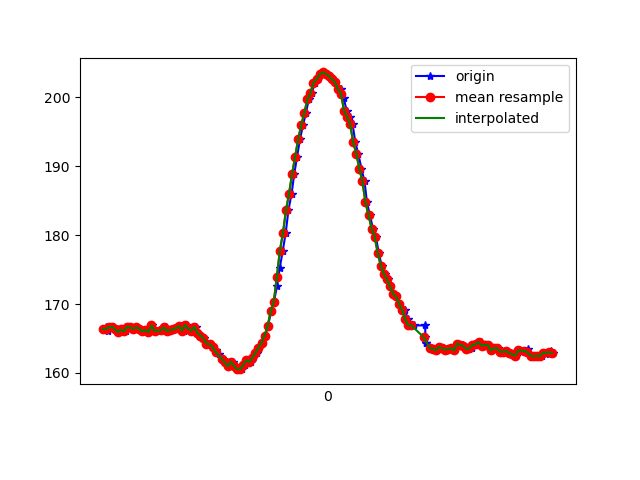

Source data for this figure (header and first rows):
1618545474684, 1241150847413573, 166.40625, -217.28516, -7.1289062
1618545474690, 1241150866794601, 166.4, -217.3, -8.496
1618545474700, 1241150885809373, 166.7, -217.7, -7.129
1618545474716, 1241150904854667, 166, -217.4, -8.398
1618545474738, 1241150923899960, 166.6, -217.6, -7.812
1618545474754, 1241150942975775, 166.7, -217.9, -7.715
1618545474773, 1241150962112633, 166.4, -217.5, -6.641
1618545474792, 1241150981066363, 165.9, -217.5, -6.055
1618545474816, 1241151000294784, 166.3, -217.6, -7.52
1618545474834, 1241151019309556, 166, -217.5, -6.641
1618545474849, 1241151038293807, 166.7, -217.2, -7.52
1618545474869, 1241151057308580, 166.6, -217.6, -7.324
1618545474887, 1241151076353873, 166.4, -218.1, -6.836
1618545474907, 1241151095460210, 166.6, -218, -7.324
1618545474925, 1241151114474982, 166.4, -218.3, -7.715
1618545474944, 1241151133428712, 166, -218.1, -8.008
1618545474963, 1241151152443484, 166.2, -218.1, -7.422
1618545474985, 1241151171519299, 165.9, -217.8, -7.324
1618545475005, 1241151190595114, 166.9, -217.9, -8.008
1618545475020, 1241151209762493, 166.1, -218.5, -7.715
1618545475039, 1241151228655180, 166.1, -218, -8.398
1618545475061, 1241151247761516, 166.2, -217.9, -7.715
1618545475078, 1241151266684724, 166.1, -217.7, -7.422
1618545475097, 1241151285699497, 166.6, -217.8, -7.324
1618545475115, 1241151304744790, 166.1, -217.1, -6.836
1618545475135, 1241151323790084, 166.2, -217.4, -7.52
1618545475154, 1241151342804856, 166.3, -217.3, -7.129
1618545475173, 1241151361789107, 166.5, -217.5, -6.836
1618545475192, 1241151380803879, 166.8, -217.7, -6.348
1618545475212, 1241151399849173, 166.1, -217.5, -7.422
1618545475230, 1241151418802903, 167, -217.4, -7.031
1618545475248, 1241151437878718, 166.4, -217.6, -6.738
1618545475267, 1241151456862969, 166.1, -218.1, -7.129
1618545475293, 1241151475786177, 166.7, -218.2, -7.324
1618545475307, 1241151494923035, 165.8, -217.2, -8.398
1618545475325, 1241151513968328, 165.4, -217.9, -8.008
1618545475345, 1241151532952579, 165, -218.2, -8.594
1618545475363, 1241151552058915, 164.3, -217.6, -7.52
1618545475383, 1241151571073688, 164.2, -216.9, -7.129
1618545475400, 1241151590088460, 163.8, -217.8, -8.398
1618545475420, 1241151609225318, 163.3, -217.9, -8.496
1618545475439, 1241151628423218, 162.8, -217.8, -8.887
1618545475460, 1241151647437990, 162.1, -216.9, -8.789
1618545475477, 1241151666422241, 161.9, -217.6, -9.473
1618545475496, 1241151685437013, 161.5, -217.6, -9.18
1618545475516, 1241151704390743, 160.9, -217, -9.473
1618545475535, 1241151723436037, 161.6, -217.4, -8.887
1618545475555, 1241151742481330, 161, -217.5, -8.789
1618545475572, 1241151761404539, 160.5, -217.6, -9.473
1618545475592, 1241151780510875, 160.5, -217.8, -8.887
1618545475612, 1241151799800339, 161.1, -218.1, -8.789
1618545475631, 1241151818754069, 161.8, -217.8, -9.18
1618545475648, 1241151837799362, 161.6, -217.1, -9.082
1618545475667, 1241151856814135, 162.2, -218, -9.18
1618545475688, 1241151875889949, 162.9, -217.8, -9.18
1618545475705, 1241151894935243, 163.7, -217.3, -9.277
1618545475724, 1241151913980537, 164.4, -217.1, -9.082
1618545475744, 1241151932995309, 165.4, -216.4, -8.594
1618545475763, 1241151952101645, 166.8, -217, -7.52
1618545475782, 1241151971085896, 168.9, -217.1, -7.422
1618545475801, 1241151990100669, 170.3, -217.6, -6.738
... 95 more rows
